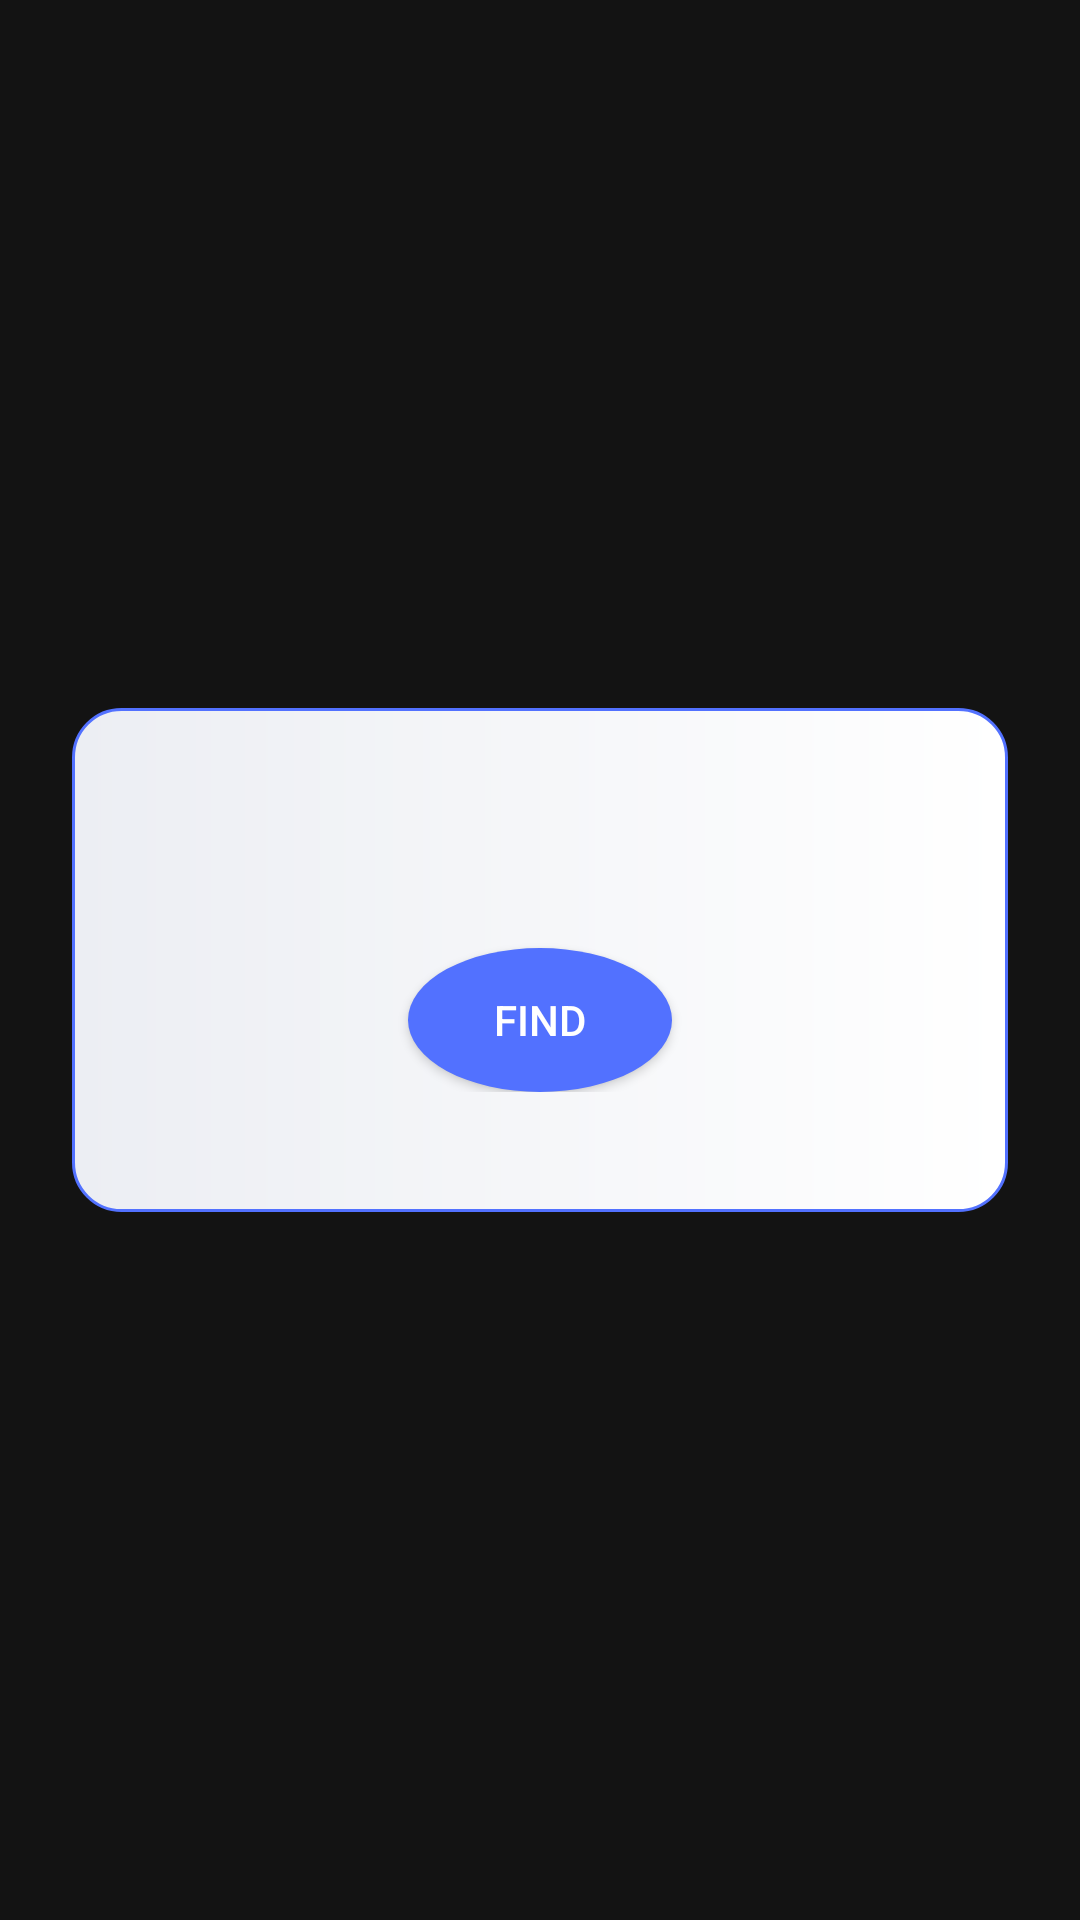

Produce the Android XML layout that renders to this screen, including the resource entries it uses.
<!-- AndroidManifest.xml: application theme Theme.QuestionBank -->
<!-- res/layout/fragment_option_selection.xml -->
<?xml version="1.0" encoding="utf-8"?>
<androidx.constraintlayout.widget.ConstraintLayout xmlns:android="http://schemas.android.com/apk/res/android"
    xmlns:tools="http://schemas.android.com/tools"
    android:layout_width="match_parent"
    android:layout_height="match_parent"
    xmlns:app="http://schemas.android.com/apk/res-auto"
    android:background="@color/opaque_bg_color"
    android:clickable="true"
    tools:context=".feed.views.OptionsFragment"
    android:focusable="true">

    <androidx.constraintlayout.widget.ConstraintLayout
        android:layout_width="0dp"
        android:layout_height="wrap_content"
        android:layout_gravity="center"
        android:layout_margin="@dimen/dimen_24"
        android:background="@drawable/qd_grey_white_rounded_gradient"
        android:paddingVertical="@dimen/qd_margin_40"
        app:layout_constraintBottom_toBottomOf="parent"
        app:layout_constraintEnd_toEndOf="parent"
        app:layout_constraintStart_toStartOf="parent"
        app:layout_constraintTop_toTopOf="parent">

        <androidx.recyclerview.widget.RecyclerView
            android:id="@+id/option_rv"
            android:layout_width="match_parent"
            android:layout_height="wrap_content"
            android:layout_marginBottom="@dimen/dimen_40"
            app:layout_constraintBottom_toTopOf="@id/find_btn"
            app:layout_constraintEnd_toEndOf="parent"
            app:layout_constraintStart_toStartOf="parent"
            tools:itemCount="3"
            tools:listitem="@layout/spinner_item" />

        <androidx.appcompat.widget.AppCompatButton
            android:id="@+id/find_btn"
            android:layout_width="wrap_content"
            android:layout_height="0dp"
            android:background="@drawable/circle_bg"
            android:text="@string/find"
            android:textColor="@color/sushi_white"
            app:layout_constraintBottom_toBottomOf="@+id/option_rv"
            app:layout_constraintEnd_toEndOf="parent"
            app:layout_constraintStart_toStartOf="parent" />

    </androidx.constraintlayout.widget.ConstraintLayout>
</androidx.constraintlayout.widget.ConstraintLayout>
<!-- res/layout/spinner_item.xml (included above) -->
<?xml version="1.0" encoding="utf-8"?>
<androidx.constraintlayout.widget.ConstraintLayout xmlns:android="http://schemas.android.com/apk/res/android"
    xmlns:app="http://schemas.android.com/apk/res-auto"
    android:layout_width="match_parent"
    android:layout_height="wrap_content"
    android:layout_gravity="center"
    xmlns:tools="http://schemas.android.com/tools">

<LinearLayout
    android:layout_width="match_parent"
    android:layout_height="wrap_content"
    android:background="@drawable/qd_bg_blue_rounded_rectangle"
    android:orientation="horizontal"
    android:padding="@dimen/radius_8dp"
    android:layout_margin="@dimen/radius_8dp"
    app:layout_constraintBottom_toBottomOf="parent"
    app:layout_constraintStart_toStartOf="parent"
    app:layout_constraintTop_toTopOf="parent"
    android:weightSum="10">
    <TextView
        android:id="@+id/title"
        android:layout_width="0dp"
        android:layout_height="wrap_content"
        android:layout_gravity="center"
        android:layout_weight="4"
        android:gravity="center"
        app:layout_constraintBottom_toBottomOf="parent"
        app:layout_constraintEnd_toStartOf="@id/spinner"
        app:layout_constraintStart_toStartOf="parent"
        app:layout_constraintTop_toTopOf="parent"
        android:textColor="@color/sushi_white"
        android:textStyle="bold"
        android:textSize="16sp"
        tools:text="Select class" />

    <Spinner
        android:id="@+id/spinner"
        android:layout_width="0dp"
        android:layout_height="wrap_content"
        android:layout_gravity="center"
        android:gravity="center"
        android:layout_weight="6"
        android:textColor="@color/sushi_white"
        android:textStyle="bold"
        android:textSize="16sp"
        app:layout_constraintBottom_toBottomOf="parent"
        app:layout_constraintEnd_toEndOf="parent"
        app:layout_constraintStart_toEndOf="@id/title"
        app:layout_constraintTop_toTopOf="parent" />
</LinearLayout>
</androidx.constraintlayout.widget.ConstraintLayout>
<!-- resources referenced by this layout -->
<resources>
  <color name="opaque_bg_color">#99000000</color>
  <color name="sushi_white">#FFFFFF</color>
  <dimen name="dimen_24">24dp</dimen>
  <dimen name="dimen_40">40dp</dimen>
  <dimen name="qd_margin_40">40dp</dimen>
  <dimen name="radius_8dp">8dp</dimen>
  <!-- drawable circle_bg (drawable) -->
  <?xml version="1.0" encoding="UTF-8"?>
  <shape android:shape="oval"
      xmlns:android="http://schemas.android.com/apk/res/android">
      <solid android:color="@color/app_secondary_theme" />
  </shape>
  <!-- drawable qd_bg_blue_rounded_rectangle (drawable) -->
  <?xml version="1.0" encoding="UTF-8"?>
  <shape xmlns:android="http://schemas.android.com/apk/res/android">
      <solid android:color="@color/app_theme" />
      <corners android:radius="@dimen/radius_8dp"/>
  </shape>
  <!-- drawable qd_grey_white_rounded_gradient (drawable) -->
  <shape xmlns:android="http://schemas.android.com/apk/res/android" android:shape="rectangle" >
      <gradient
          android:type="linear"
          android:angle="0"
          android:startColor="@color/sushi_grey_100"
          android:endColor="@color/sushi_white"/>
      <stroke android:width="@dimen/qd_padding_1"
          android:color="@color/app_secondary_theme"/>
      <corners
          android:radius="@dimen/dimen_16"/>
  </shape>
  <string name="find">Find</string>
  <style name="Theme.QuestionBank" parent="Theme.AppCompat.NoActionBar">
          
          <item name="colorPrimary">@color/purple_500</item>
          <item name="colorPrimaryVariant">@color/purple_700</item>
          <item name="colorOnPrimary">@color/white</item>
          
          <item name="colorSecondary">@color/teal_200</item>
          <item name="colorSecondaryVariant">@color/teal_700</item>
          <item name="colorOnSecondary">@color/black</item>
          
          <item name="android:statusBarColor">?attr/colorPrimaryVariant</item>
          
      </style>
  <color name="app_secondary_theme">#5271FF</color>
  <color name="app_theme">#52BFFF</color>
  <color name="sushi_grey_100">#ECEEF3</color>
  <dimen name="qd_padding_1">1dp</dimen>
  <dimen name="dimen_16">16dp</dimen>
  <color name="purple_500">#FF6200EE</color>
  <color name="purple_700">#FF3700B3</color>
  <color name="white">#FFFFFFFF</color>
  <color name="teal_200">#FF03DAC5</color>
  <color name="teal_700">#FF018786</color>
  <color name="black">#FF000000</color>
</resources>
